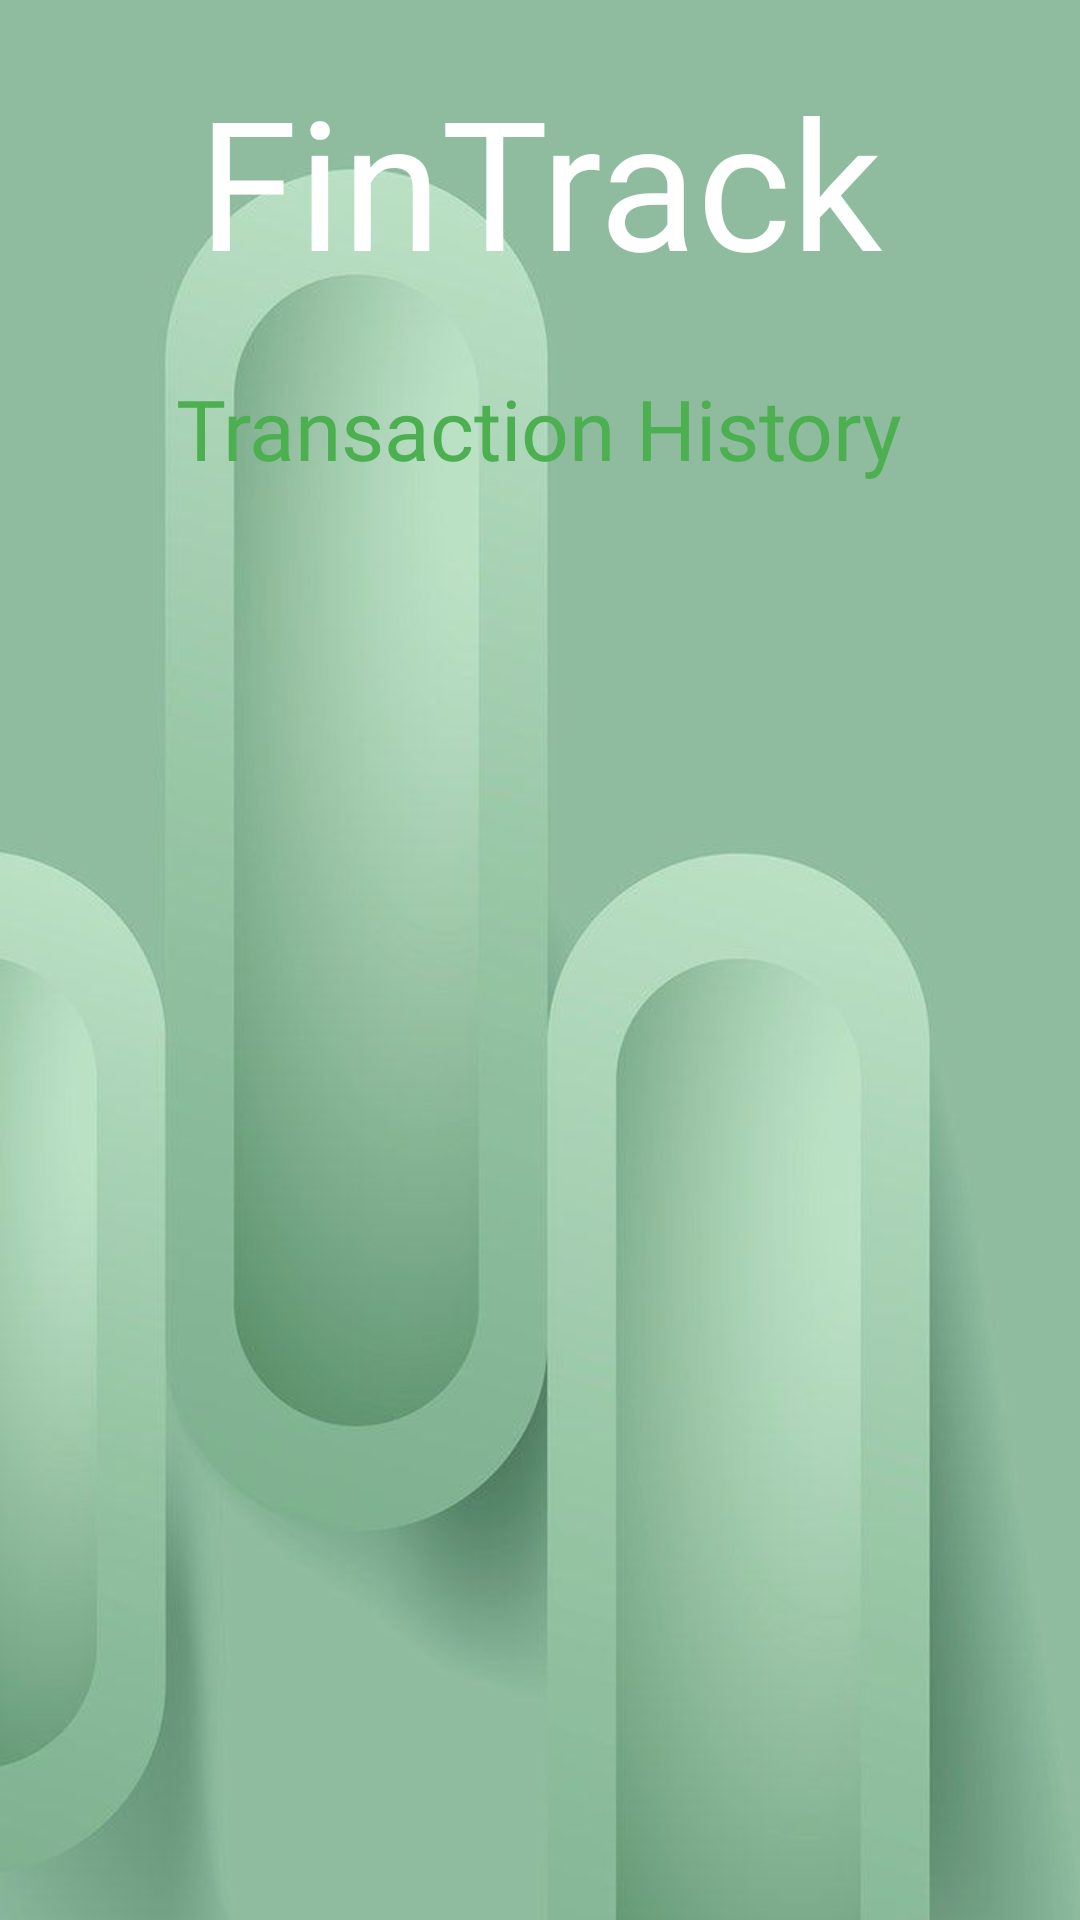

Produce the Android XML layout that renders to this screen, including the resource entries it uses.
<!-- AndroidManifest.xml: application theme Theme.FinTrack -->
<!-- res/layout/activity_transaction_history.xml -->
<?xml version="1.0" encoding="utf-8"?>
<androidx.drawerlayout.widget.DrawerLayout
    xmlns:android="http://schemas.android.com/apk/res/android"
    xmlns:app="http://schemas.android.com/apk/res-auto"
    xmlns:tools="http://schemas.android.com/tools"
    android:id="@+id/drawer_layout"
    android:layout_width="match_parent"
    android:layout_height="match_parent"
    android:background="@drawable/bgfin1"
    tools:context=".transactionHistory">

    
    <androidx.constraintlayout.widget.ConstraintLayout
        android:layout_width="match_parent"
        android:layout_height="match_parent"
        android:id="@+id/main">

        <LinearLayout
            android:layout_width="match_parent"
            android:layout_height="match_parent"
            android:orientation="vertical">

            <TextView
                android:id="@+id/finetrackTV2"
                android:layout_width="251dp"
                android:layout_height="88dp"
                android:fontFamily="@font/agbalumo"
                android:text="@string/finetrackTV"
                android:textAlignment="center"
                android:textColor="@color/white"
                android:textSize="60sp"
                android:layout_gravity="center_horizontal"
                android:layout_marginTop="20dp"/>

            <ImageView
                android:id="@+id/imageView2"
                android:layout_width="match_parent"
                android:layout_height="wrap_content"
                android:scaleType="fitXY"
                app:srcCompat="@drawable/rectangle3" />

            <RelativeLayout
                android:layout_width="match_parent"
                android:layout_height="wrap_content"
                android:layout_marginTop="16dp">

                <ImageView
                    android:id="@+id/btnMenu"
                    android:layout_width="50dp"
                    android:layout_height="50dp"
                    android:layout_marginStart="16dp"
                    app:srcCompat="@drawable/menu2"/>

                <TextView
                    android:id="@+id/tvsetting"
                    android:layout_width="wrap_content"
                    android:layout_height="wrap_content"
                    android:layout_centerHorizontal="true"
                    android:fontFamily="@font/bodoni_moda"
                    android:text="@string/tvTransactionHistory"
                    android:textColor="@color/green"
                    android:textSize="28sp"/>

                <ImageView
                    android:id="@+id/btnPlus"
                    android:layout_width="50dp"
                    android:layout_height="50dp"
                    android:layout_alignParentEnd="true"
                    android:layout_marginEnd="16dp"
                    app:srcCompat="@drawable/plus" />
            </RelativeLayout>

            <ScrollView
                android:layout_width="match_parent"
                android:layout_height="0dp"
                android:layout_weight="1"
                android:padding="16dp">

                <LinearLayout
                    android:id="@+id/transaction_container"
                    android:layout_width="match_parent"
                    android:layout_height="wrap_content"
                    android:orientation="vertical"/>
            </ScrollView>
        </LinearLayout>
    </androidx.constraintlayout.widget.ConstraintLayout>

    
    <com.google.android.material.navigation.NavigationView
        android:id="@+id/nav_view"
        android:layout_width="280dp"
        android:layout_height="match_parent"
        android:layout_gravity="start"
        android:fitsSystemWindows="true"
        app:headerLayout="@layout/nav_header"
        app:menu="@menu/drawer_menu"
        app:itemTextColor="@color/black"
        app:itemIconTint="@color/green2"/>
</androidx.drawerlayout.widget.DrawerLayout>
<!-- res/layout/nav_header.xml (included above) -->
<?xml version="1.0" encoding="utf-8"?>
<LinearLayout xmlns:android="http://schemas.android.com/apk/res/android"
    xmlns:app="http://schemas.android.com/apk/res-auto"
    android:layout_width="match_parent"
    android:layout_height="180dp"
    android:background="@drawable/bgfin1"
    android:orientation="vertical"
    android:padding="16dp"
    android:gravity="bottom">

    <TextView
        android:layout_width="match_parent"
        android:layout_height="wrap_content"
        android:text="FinTrack"
        android:textColor="@android:color/white"
        android:textSize="24sp"
        android:textStyle="bold"
        android:fontFamily="@font/agbalumo"/>

    <TextView
        android:id="@+id/tvHeaderEmail"
        android:layout_width="match_parent"
        android:layout_height="wrap_content"
        android:text="user@example.com"
        android:textColor="@android:color/white"
        android:fontFamily="@font/bodoni_moda"/>
</LinearLayout>
<!-- resources referenced by this layout -->
<resources>
  <color name="black">#FF000000</color>
  <color name="green">#4CAF50</color>
  <color name="green2">#498553</color>
  <color name="white">#FFFFFFFF</color>
  <!-- drawable bgfin1: jpeg bitmap (drawable, 27867 bytes) -->
  <!-- drawable menu2: png bitmap (drawable, 4645 bytes) -->
  <!-- drawable plus: png bitmap (drawable, 14155 bytes) -->
  <!-- drawable rectangle3 (drawable) -->
  <?xml version="1.0" encoding="utf-8"?>
  <shape xmlns:android="http://schemas.android.com/apk/res/android"
      android:shape="rectangle">
  
      
      <solid android:color="#FFFFFF"/>
  
      
      <corners android:topRightRadius="50dp" android:topLeftRadius="50dp"/>
  
  
  
  </shape>
  <string name="finetrackTV">FinTrack</string>
  <string name="tvTransactionHistory">Transaction History</string>
</resources>
